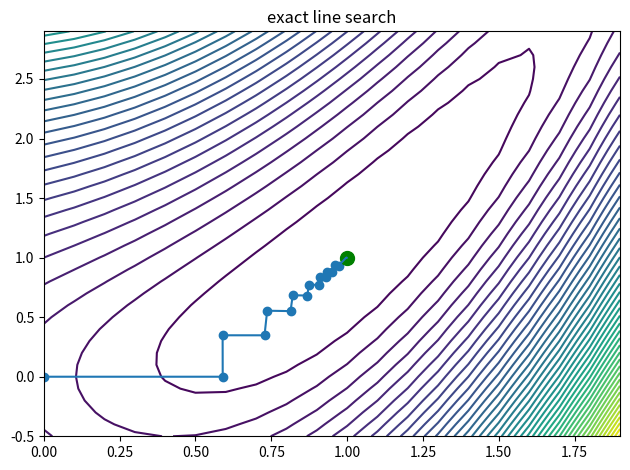

Python code for this plot: (Note: this script raises an exception after producing the figure.)
# Author: Meduri Venkata Shivaditya

import numpy as np
import matplotlib.pyplot as plt
from scipy.optimize import minimize, line_search


def aoki_vectorized(x):
    """
        F(x,y) = 0.5 (x^2 - y)^2 + 0.5 (x-1)^2
    """
    f = 0.5 * np.square(np.square(x[:][0]) - x[:][1]) + 0.5 * np.square(x[:][0] - 1)
    return f

def aoki(x):
    """
            F(x,y) = 0.5 (x^2 - y)^2 + 0.5 (x-1)^2
    """
    f = 0.5 * np.square(np.square(x[0]) - x[1]) + 0.5 * np.square(x[0] - 1)
    return f

def aoki_gd(x):
    """
            First-Order derivative of aoki function(Nabia - 1)
    """
    g_x = 2 * np.dot((np.square(x[0]) - x[1]), x[0]) + x[0] - 1
    g_y = -1 * (np.square(x[0]) - x[1])
    return np.array((g_x, g_y))

def aoki_hess(x):
    """
                Second-Order derivative - Hessian Matrix of aoki function(Nabia - 2)
    """
    g_xx = 6 * np.square(x[0]) - 2*x[1] + 1
    g_xy = -2 * x[0]
    g_yy = 1
    H = np.diag((2,2))
    H[0][0] = g_xx
    H[0][1] = g_xy
    H[1][0] = g_xy
    H[1][1] = g_yy
    return H

def gradient_descent(x0, f, f_prime, hessian, stepsize = None):
    """
                    Steepest-Descent algorithm with option for line search
    """
    x_i, y_i = x0
    all_x_i = list()
    all_y_i = list()
    all_f_i = list()

    for i in range(1, 100):
        all_x_i.append(x_i)
        all_y_i.append(y_i)
        all_f_i.append(f([x_i, y_i]))
        dx_i, dy_i = f_prime(np.asarray([x_i, y_i]))
        if stepsize is None:
            # Compute a step size using a line_search to satisfy the Wolf
            # conditions
            step = line_search(f, f_prime,
                                np.r_[x_i, y_i], -np.r_[dx_i, dy_i],
                                np.r_[dx_i, dy_i], c2=.05)
            step = step[0]
            if step is None:
                step = 0
        else:
            step = stepsize
        x_i += - step*dx_i
        y_i += - step*dy_i
        if np.abs(all_f_i[-1]) < 1e-16:
            break
    return all_x_i, all_y_i, all_f_i


def main():
    x1 = np.arange(0, 2, 0.1)
    x2 = np.arange(-0.5, 3, 0.1)
    x = np.meshgrid(x1, x2)
    z = aoki_vectorized(np.array(x))
    
    step_sizes = [None, 0.1, 0.6]
    for i, step in enumerate(step_sizes):
        plt.contour(x1, x2, z, 50)
        plt.plot(1, 1, 'go', markersize=10)
        x0 = np.array((0.0, 0.0))
        if step == None:
            xs, ys, fs = gradient_descent(x0, aoki, aoki_gd, hessian = aoki_hess, stepsize = None)
            ttl = 'exact line search'
            fname = 'steepestDescentDemo_linesearch'
        else:
            xs, ys, fx = gradient_descent(x0, aoki, aoki_gd, hessian = aoki_hess, stepsize = step)
            ttl = 'step size {:0.3f}'.format(step)
            fname = 'steepestDescentDemo_step{:d}'.format(int(step*10))
        nsteps = 20
        plt.scatter(xs[:nsteps], ys[:nsteps])
        plt.plot(xs[:nsteps], ys[:nsteps])
        plt.title(ttl)
        plt.tight_layout()
        plt.savefig(f'figures/{fname}.pdf', dpi = 300)
        plt.show()

if __name__ == "__main__":
    main()
